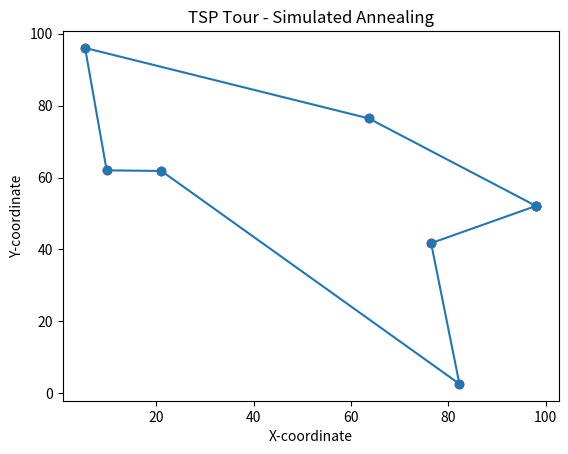

Write Python code to recreate this figure.
import numpy as np
import matplotlib.pyplot as plt
import math
import random

def calculate_total_distance(tour, distance_matrix):
    total_distance = 0
    for i in range(len(tour) - 1):
        total_distance += distance_matrix[tour[i]][tour[i + 1]]
    total_distance += distance_matrix[tour[-1]][tour[0]]  # Return to the starting city
    return total_distance

def generate_neighbor(tour):
    # Randomly swap two cities in the tour to generate a neighbor
    neighbor = tour.copy()
    idx1, idx2 = random.sample(range(len(tour)), 2)
    neighbor[idx1], neighbor[idx2] = neighbor[idx2], neighbor[idx1]
    return neighbor

def simulated_annealing(distance_matrix, initial_temperature=1000, cooling_rate=0.995, num_iterations=5000):
    num_cities = len(distance_matrix)
    
    # Generate an initial tour (random permutation of cities)
    current_tour = list(range(num_cities))
    random.shuffle(current_tour)
    
    # Initialize the best tour and its distance
    best_tour = current_tour.copy()
    best_distance = calculate_total_distance(best_tour, distance_matrix)
    
    # Initialize temperature
    temperature = initial_temperature
    
    # Simulated Annealing main loop
    for iteration in range(num_iterations):
        # Generate a neighboring solution
        neighbor_tour = generate_neighbor(current_tour)
        
        # Calculate the distances for current and neighbor tours
        current_distance = calculate_total_distance(current_tour, distance_matrix)
        neighbor_distance = calculate_total_distance(neighbor_tour, distance_matrix)
        
        # Decide whether to accept the neighbor
        if neighbor_distance < current_distance or random.random() < math.exp((current_distance - neighbor_distance) / temperature):
            current_tour = neighbor_tour.copy()
        
        # Update the best tour if needed
        if neighbor_distance < best_distance:
            best_tour = neighbor_tour.copy()
            best_distance = neighbor_distance
        
        # Cool down the temperature
        temperature *= cooling_rate
    
    return best_tour, best_distance

def plot_tour(tour, cities):
    x = [cities[i][0] for i in tour]
    y = [cities[i][1] for i in tour]
    
    # Connect the last city to the starting city
    x.append(x[0])
    y.append(y[0])
    
    plt.plot(x, y, marker='o', linestyle='-')
    plt.scatter(x, y, color='red')
    plt.title('TSP Tour - Simulated Annealing')
    plt.xlabel('X-coordinate')
    plt.ylabel('Y-coordinate')
    plt.show()

if __name__ == "__main__":
    np.random.seed(52)
    
    # Example coordinates of cities
    cities = np.random.rand(7, 2) * 100
    # Example distance matrix
    distance_matrix = np.linalg.norm(cities[:, np.newaxis, :] - cities, axis=-1)
    
    # Solve TSP using Simulated Annealing
    optimal_tour, optimal_distance = simulated_annealing(distance_matrix)
    
    # Print the result
    print(f"The optimal TSP tour is: {optimal_tour}")
    print(f"The optimal distance is: {optimal_distance}")
    
    # Plot the optimal tour
    plot_tour(optimal_tour, cities)
